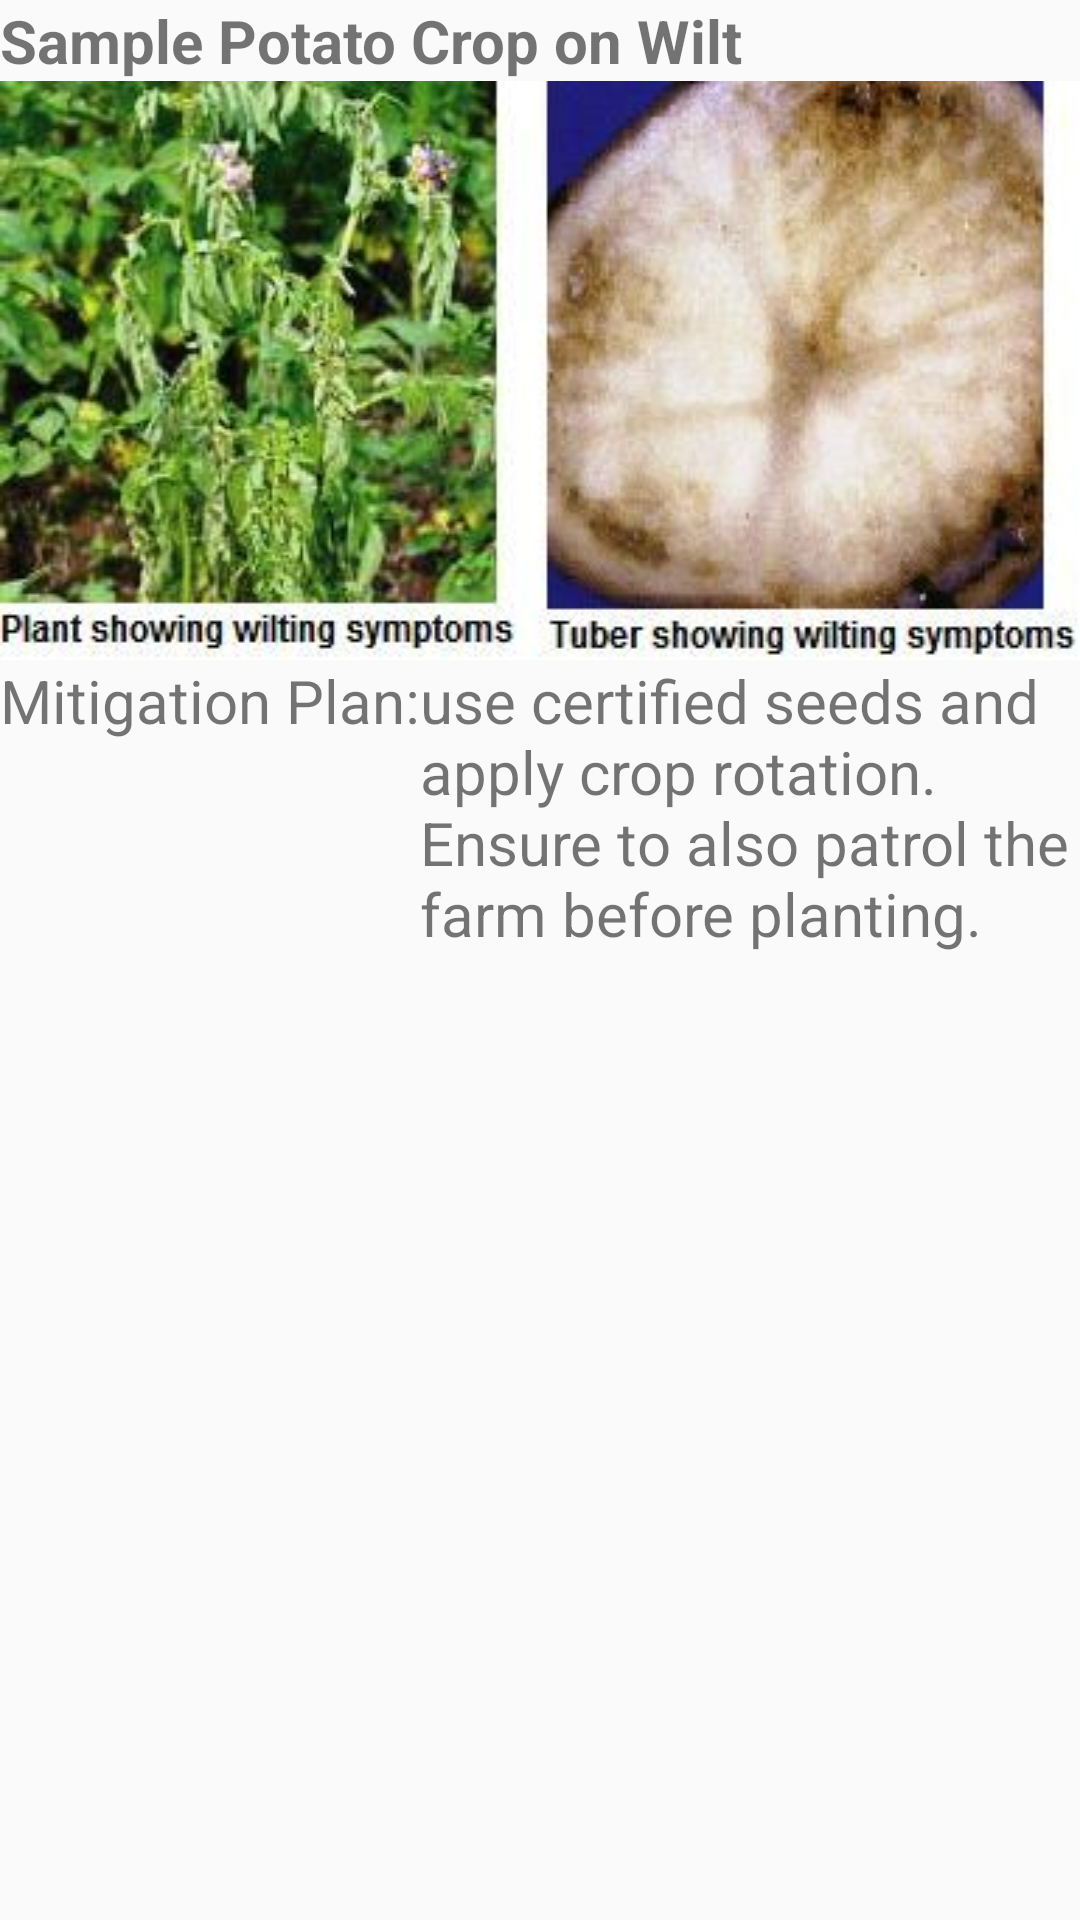

The Android layout XML behind this screen, and the referenced resources:
<!-- AndroidManifest.xml: application theme AppTheme1 -->
<!-- res/layout/activity_bacterial_wilt_fragment.xml -->
<?xml version="1.0" encoding="utf-8"?>
<RelativeLayout xmlns:android="http://schemas.android.com/apk/res/android"
    xmlns:app="http://schemas.android.com/apk/res-auto"
    xmlns:tools="http://schemas.android.com/tools"
    android:layout_width="match_parent"
    android:layout_height="match_parent"
    tools:context="com.example.hp.kilimo_bora.BacterialWiltFragment">

    <TextView
        android:layout_width="fill_parent"
        android:textStyle="bold"
        android:textSize="20dp"
        android:id="@+id/textviewwilt"
        android:layout_height="wrap_content"
        android:text="Sample Potato Crop on Wilt"/>


    <ImageView
        android:layout_width="wrap_content"
        android:layout_height="wrap_content"
        android:layout_below="@id/textviewwilt"
        android:id="@+id/wiltimageview"
        android:background="@drawable/bacterialwiltinirishpotatoes"
        />
    <LinearLayout
        android:layout_width="wrap_content"
        android:layout_height="wrap_content"
        android:layout_alignParentBottom="true"
        android:layout_below="@+id/wiltimageview">
        <TextView
            android:layout_width="wrap_content"
            android:layout_height="match_parent"
            android:id="@+id/mitigation"
            android:text="@string/Mitigation"
            android:textSize="20dp"
            android:layout_below="@id/wiltimageview"
            android:layout_alignParentBottom="true"/>
        <TextView
            android:layout_width="match_parent"
            android:textSize="20dp"
            android:layout_height="match_parent"
            android:text="@string/mitigationpotato"
            android:layout_below="@id/mitigation" />

    </LinearLayout>



</RelativeLayout>
<!-- resources referenced by this layout -->
<resources>
  <!-- drawable bacterialwiltinirishpotatoes: jpg bitmap (drawable, 24210 bytes) -->
  <string name="Mitigation">Mitigation Plan:</string>
  <string name="mitigationpotato"> use certified seeds and apply crop rotation. Ensure to also patrol the farm before planting.
  
  
      </string>
  <style name="AppTheme1" parent="Theme.AppCompat.Light.NoActionBar">
          <item name="android:windowFullscreen">false</item>
      </style>
</resources>
